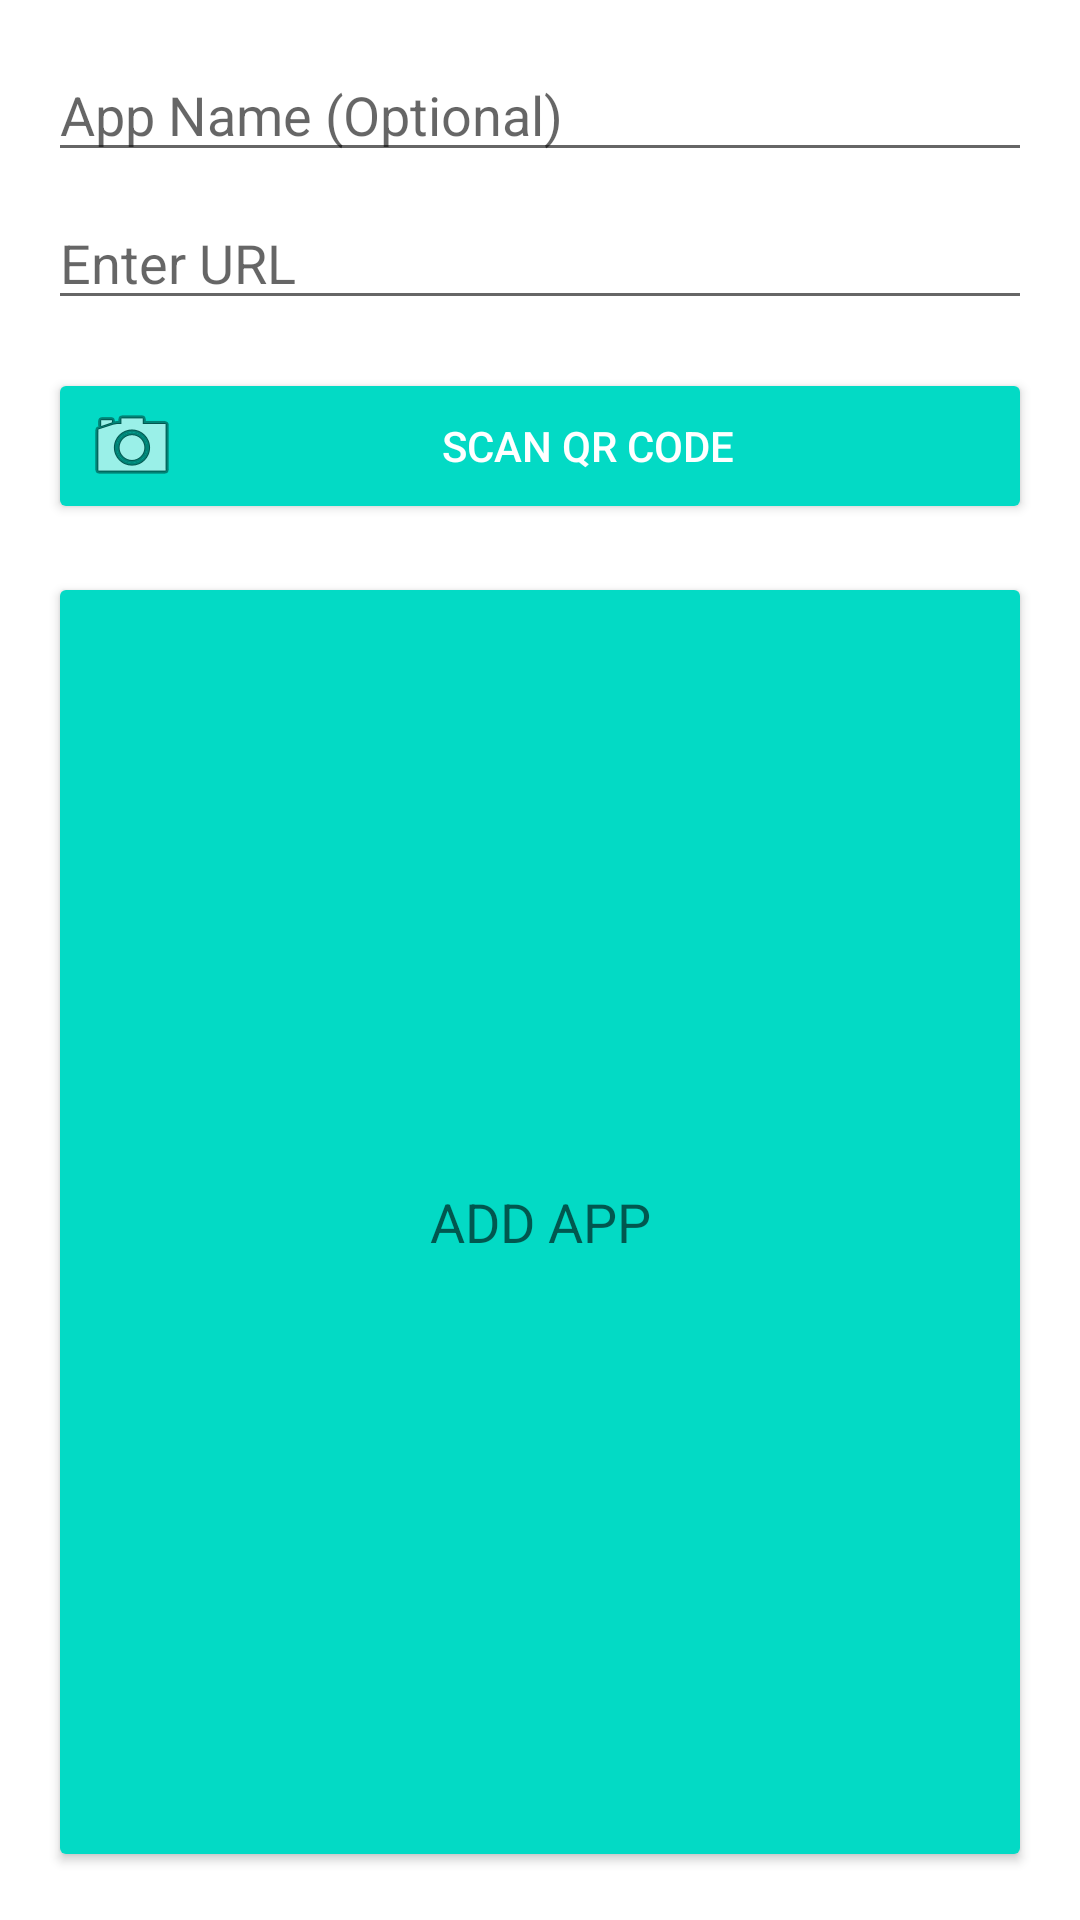

Produce the Android XML layout that renders to this screen, including the resource entries it uses.
<!-- AndroidManifest.xml: application theme Theme.MultiScreenApp -->
<!-- res/layout/dialog_url_input.xml -->
<?xml version="1.0" encoding="utf-8"?>
<LinearLayout xmlns:android="http://schemas.android.com/apk/res/android"
    android:layout_width="match_parent"
    android:layout_height="wrap_content"
    android:orientation="vertical"
    android:padding="16dp">

    <EditText
        android:id="@+id/nameEditText"
        android:layout_width="match_parent"
        android:layout_height="wrap_content"
        android:hint="App Name (Optional)"
        android:inputType="text"/>

    <EditText
        android:id="@+id/urlEditText"
        android:layout_width="match_parent"
        android:layout_height="wrap_content"
        android:layout_marginTop="8dp"
        android:hint="Enter URL"
        android:inputType="textUri"/>

    <Button
        android:id="@+id/scanQrButton"
        android:layout_width="match_parent"
        android:layout_height="wrap_content"
        android:layout_marginTop="16dp"
        android:text="Scan QR Code"
        android:drawableLeft="@android:drawable/ic_menu_camera"
        style="@style/Widget.AppCompat.Button.Colored"/>

    <Button
        android:id="@+id/submitButton"
        style="@style/Widget.AppCompat.Button.Colored"
        android:layout_width="match_parent"
        android:layout_height="match_parent"
        android:layout_marginTop="16dp"
        android:text="ADD APP"
        android:textAppearance="@style/TextAppearance.AppCompat.Medium" />
</LinearLayout>
<!-- resources referenced by this layout -->
<resources>
  <style name="Theme.MultiScreenApp" parent="Theme.MaterialComponents.DayNight.DarkActionBar">
          <item name="colorPrimary">@color/purple_500</item>
          <item name="colorPrimaryVariant">@color/purple_700</item>
          <item name="colorOnPrimary">@color/white</item>
  
          
          <item name="colorSecondary">@color/teal_200</item>
          <item name="colorSecondaryVariant">@color/teal_700</item>
          <item name="colorOnSecondary">@color/black</item>
  
          
          <item name="android:statusBarColor">?attr/colorPrimaryVariant</item>
      </style>
  <color name="purple_500">#FF6200EE</color>
  <color name="purple_700">#FF3700B3</color>
  <color name="white">#FFFFFFFF</color>
  <color name="teal_200">#FF03DAC5</color>
  <color name="teal_700">#FF018786</color>
  <color name="black">#FF000000</color>
</resources>
